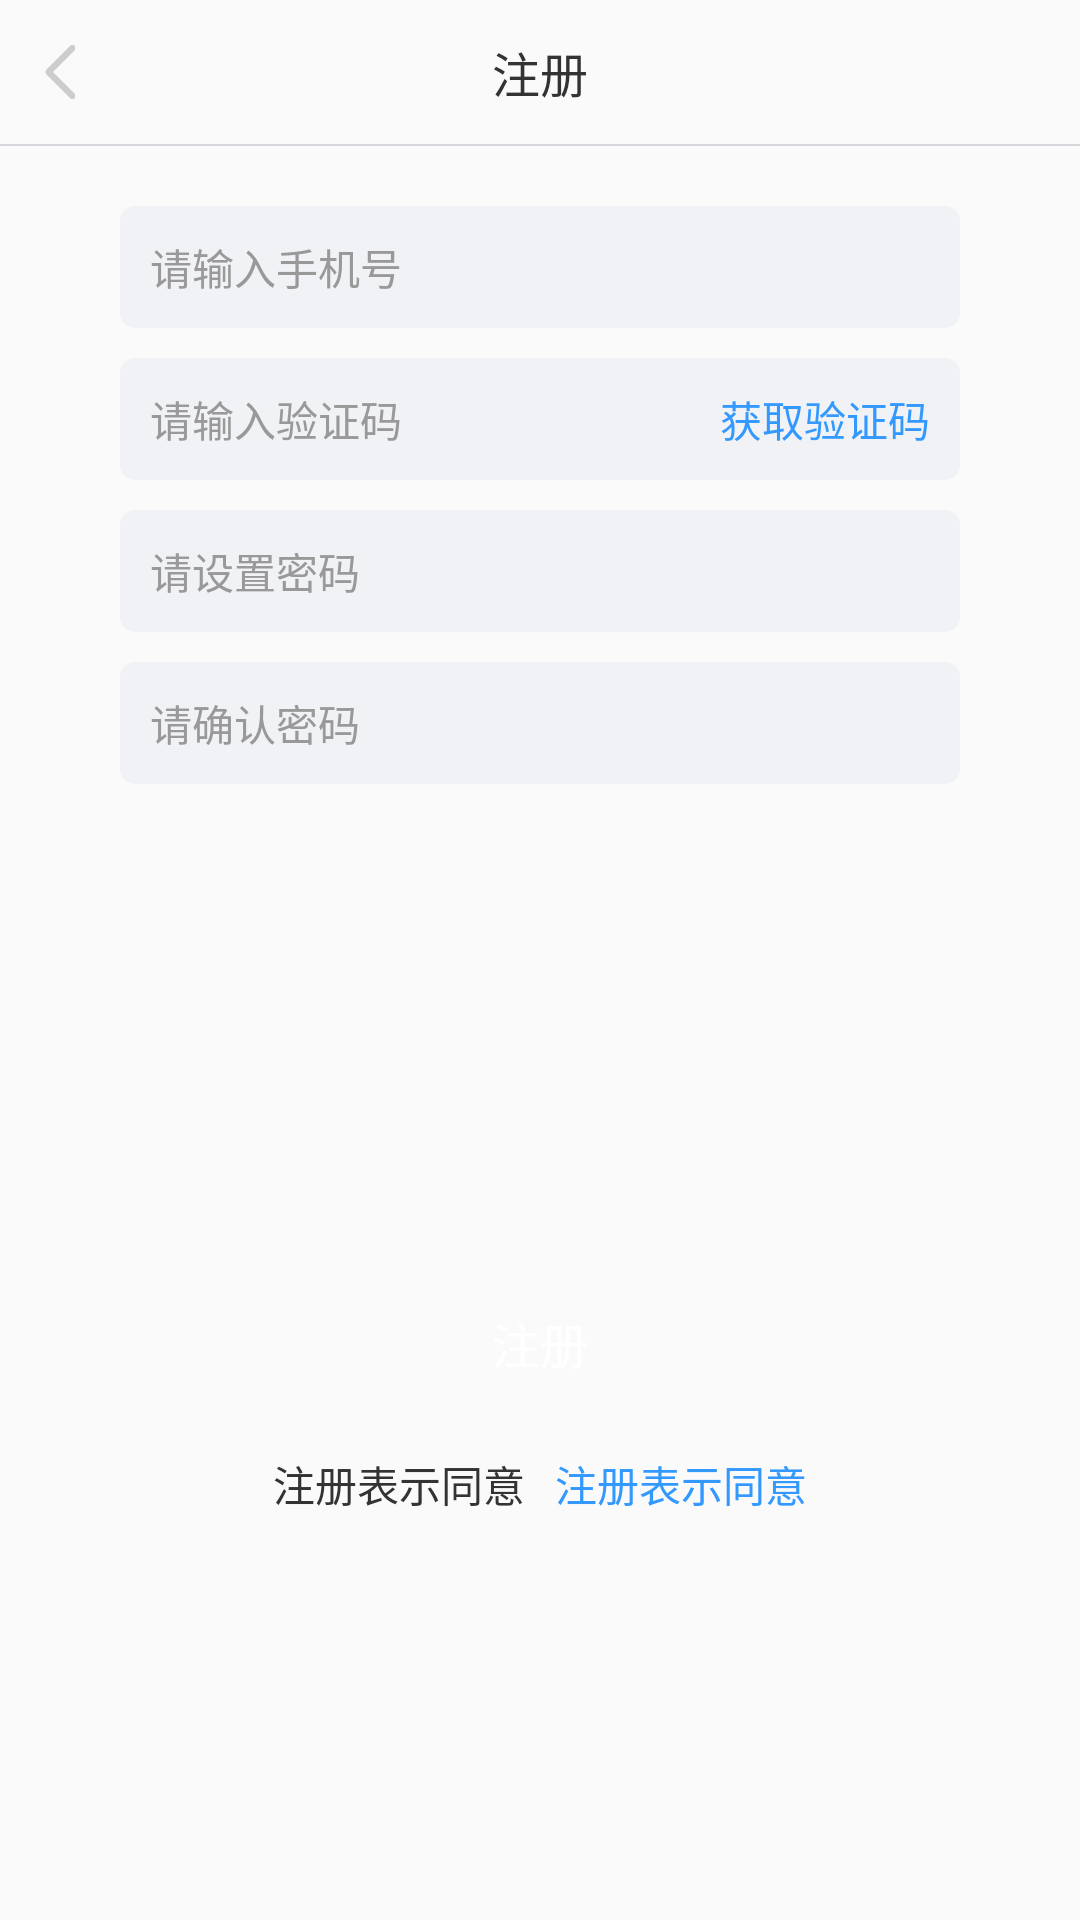

Android layout source for this screen:
<!-- AndroidManifest.xml: application theme AppTheme -->
<!-- res/layout/activity_register.xml -->
<?xml version="1.0" encoding="utf-8"?>
<LinearLayout xmlns:android="http://schemas.android.com/apk/res/android"
    xmlns:tools="http://schemas.android.com/tools"
    android:id="@+id/activity_register"
    android:layout_width="match_parent"
    android:layout_height="match_parent"
    android:background="@color/alabaster"
    android:orientation="vertical"
    tools:context="com.example.yangsong.piaoai.activity.RegisterActivity">

    <RelativeLayout
        android:layout_width="match_parent"
        android:layout_height="wrap_content">

        <ImageView
            android:id="@+id/register_left_iv"
            android:layout_width="wrap_content"
            android:layout_height="wrap_content"
            android:layout_alignParentLeft="true"
            android:layout_centerVertical="true"
            android:padding="15dp"
            android:src="@drawable/btn_back" />

        <TextView
            android:layout_width="wrap_content"
            android:layout_height="wrap_content"
            android:layout_centerHorizontal="true"
            android:layout_centerVertical="true"
            android:padding="10dp"
            android:text="@string/for_msg12"
            android:textColor="@color/black"
            android:textSize="16sp" />

    </RelativeLayout>

    <ImageView
        android:layout_width="match_parent"
        android:layout_height="0.5dp"
        android:background="@color/iron" />
    <EditText
        android:id="@+id/phone_et"
        android:layout_width="match_parent"
        android:layout_height="wrap_content"
        android:layout_marginLeft="40dp"
        android:layout_marginRight="40dp"
        android:layout_marginTop="20dp"
        android:background="@drawable/binding_rim"
        android:hint="@string/for_msg2"
        android:padding="10dp"
        android:inputType="phone"
        android:textColorHint="@color/silver_sand"
        android:textSize="14sp" />
    <LinearLayout
        android:layout_width="match_parent"
        android:layout_height="wrap_content"
        android:layout_marginLeft="40dp"
        android:layout_marginRight="40dp"
        android:layout_marginTop="10dp"
        android:background="@drawable/binding_rim"
        android:orientation="horizontal">

        <EditText
            android:id="@+id/code_et"
            android:layout_width="0dp"
            android:layout_height="wrap_content"
            android:layout_weight="1"
            android:background="@null"
            android:hint="@string/for_msg3"
            android:inputType="number"
            android:padding="10dp"
            android:textColorHint="@color/silver_sand"
            android:textSize="14sp" />

        <TextView
            android:id="@+id/get_code_tv"
            android:layout_width="wrap_content"
            android:layout_height="match_parent"
            android:layout_marginRight="10dp"
            android:gravity="center"
            android:text="@string/for_msg4"
            android:textColor="@color/accent_bottom_navigation" />
    </LinearLayout>

    <EditText
        android:id="@+id/psw_et"
        android:layout_width="match_parent"
        android:layout_height="wrap_content"
        android:layout_marginLeft="40dp"
        android:layout_marginRight="40dp"
        android:layout_marginTop="10dp"
        android:background="@drawable/binding_rim"
        android:inputType="textPassword"
        android:hint="@string/for_msg5"
        android:padding="10dp"
        android:textColorHint="@color/silver_sand"
        android:textSize="14sp" />

    <EditText
        android:id="@+id/psw2_et"
        android:layout_width="match_parent"
        android:layout_height="wrap_content"
        android:layout_marginLeft="40dp"
        android:layout_marginRight="40dp"
        android:layout_marginTop="10dp"
        android:inputType="textPassword"
        android:background="@drawable/binding_rim"
        android:hint="@string/for_msg6"
        android:padding="10dp"
        android:textColorHint="@color/silver_sand"
        android:textSize="14sp" />

    <LinearLayout
        android:layout_width="match_parent"
        android:layout_height="match_parent"
        android:gravity="center"
        android:orientation="vertical">

        <TextView
            android:id="@+id/register_tv"
            android:layout_width="match_parent"
            android:layout_height="wrap_content"
            android:layout_marginLeft="40dp"
            android:layout_marginRight="40dp"
            android:layout_marginTop="30dp"
            android:background="@drawable/login_rim"
            android:gravity="center"
            android:paddingBottom="10dp"
            android:paddingTop="10dp"
            android:text="@string/for_msg12"
            android:textColor="@color/white"
            android:textSize="16sp" />

        <LinearLayout
            android:layout_width="match_parent"
            android:layout_height="wrap_content"
            android:layout_marginTop="15dp"
            android:gravity="center"
            android:orientation="horizontal">

            <TextView
                android:layout_width="wrap_content"
                android:layout_height="wrap_content"
                android:text="@string/for_msg13"
                android:textColor="@color/black"
                android:textSize="14sp" />

            <TextView
                android:layout_width="wrap_content"
                android:layout_height="wrap_content"
                android:layout_marginLeft="10dp"
                android:text="@string/for_msg14"
                android:textColor="@color/accent_bottom_navigation"
                android:textSize="14sp" />
        </LinearLayout>
    </LinearLayout>
</LinearLayout>
<!-- resources referenced by this layout -->
<resources>
  <color name="accent_bottom_navigation">#3399ff</color>
  <color name="alabaster">#FAFAFA</color>
  <color name="black">#333333</color>
  <color name="iron">#D6D7DC</color>
  <color name="silver_sand">#999999</color>
  <color name="white">#ffffff</color>
  <!-- drawable binding_rim (drawable) -->
  <?xml version="1.0" encoding="utf-8"?>
  <shape xmlns:android="http://schemas.android.com/apk/res/android">
      <corners android:radius="5dp" />
      <solid android:color="@color/porcelain" />
  </shape>
  <!-- drawable btn_back: png bitmap (drawable-hdpi, 1112 bytes) -->
  <string name="for_msg12">注册</string>
  <string name="for_msg13">注册表示同意</string>
  <string name="for_msg14">注册表示同意</string>
  <string name="for_msg2">请输入手机号</string>
  <string name="for_msg3">请输入验证码</string>
  <string name="for_msg4">获取验证码</string>
  <string name="for_msg5">请设置密码</string>
  <string name="for_msg6">请确认密码</string>
  <style name="AppTheme" parent="Theme.AppCompat.Light.NoActionBar">
          
          <item name="colorPrimary">@color/colorPrimary</item>
          <item name="colorPrimaryDark">@color/colorPrimaryDark</item>
          <item name="colorAccent">@color/colorAccent</item>
      </style>
  <color name="porcelain">#F0F2F5</color>
  <color name="colorPrimary">#4F99F7</color>
  <color name="colorPrimaryDark">#303F9F</color>
  <color name="colorAccent">#FF4081</color>
</resources>
